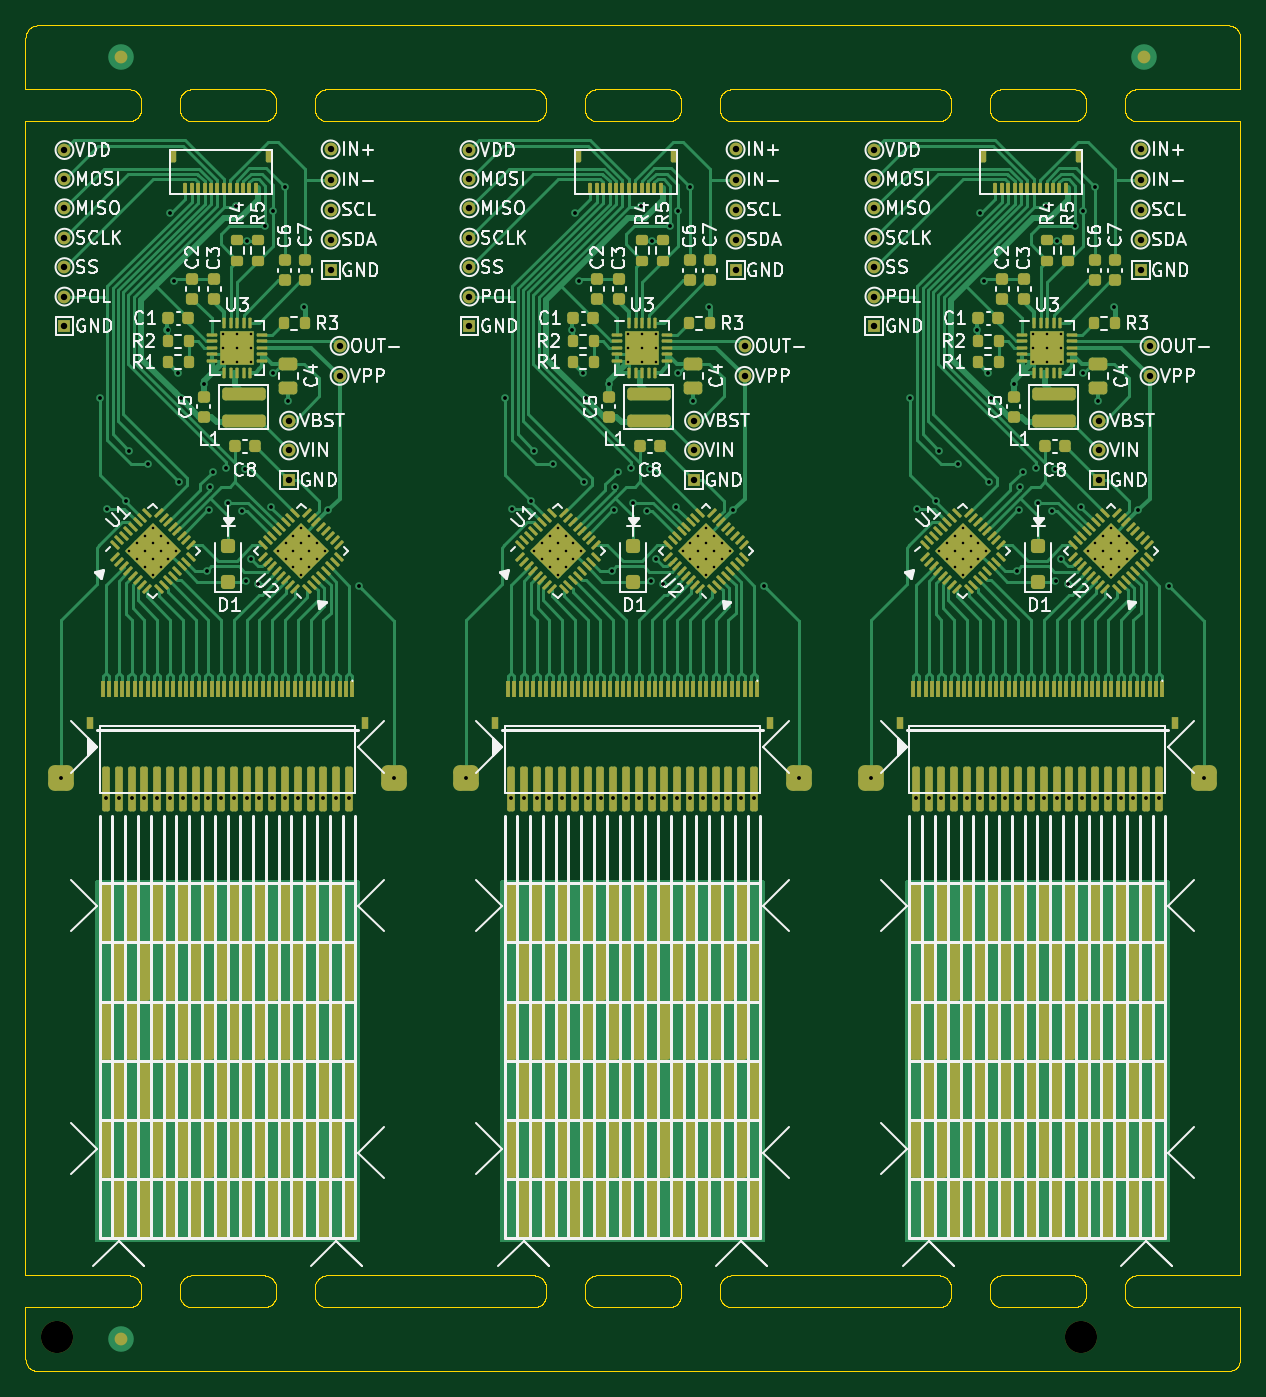
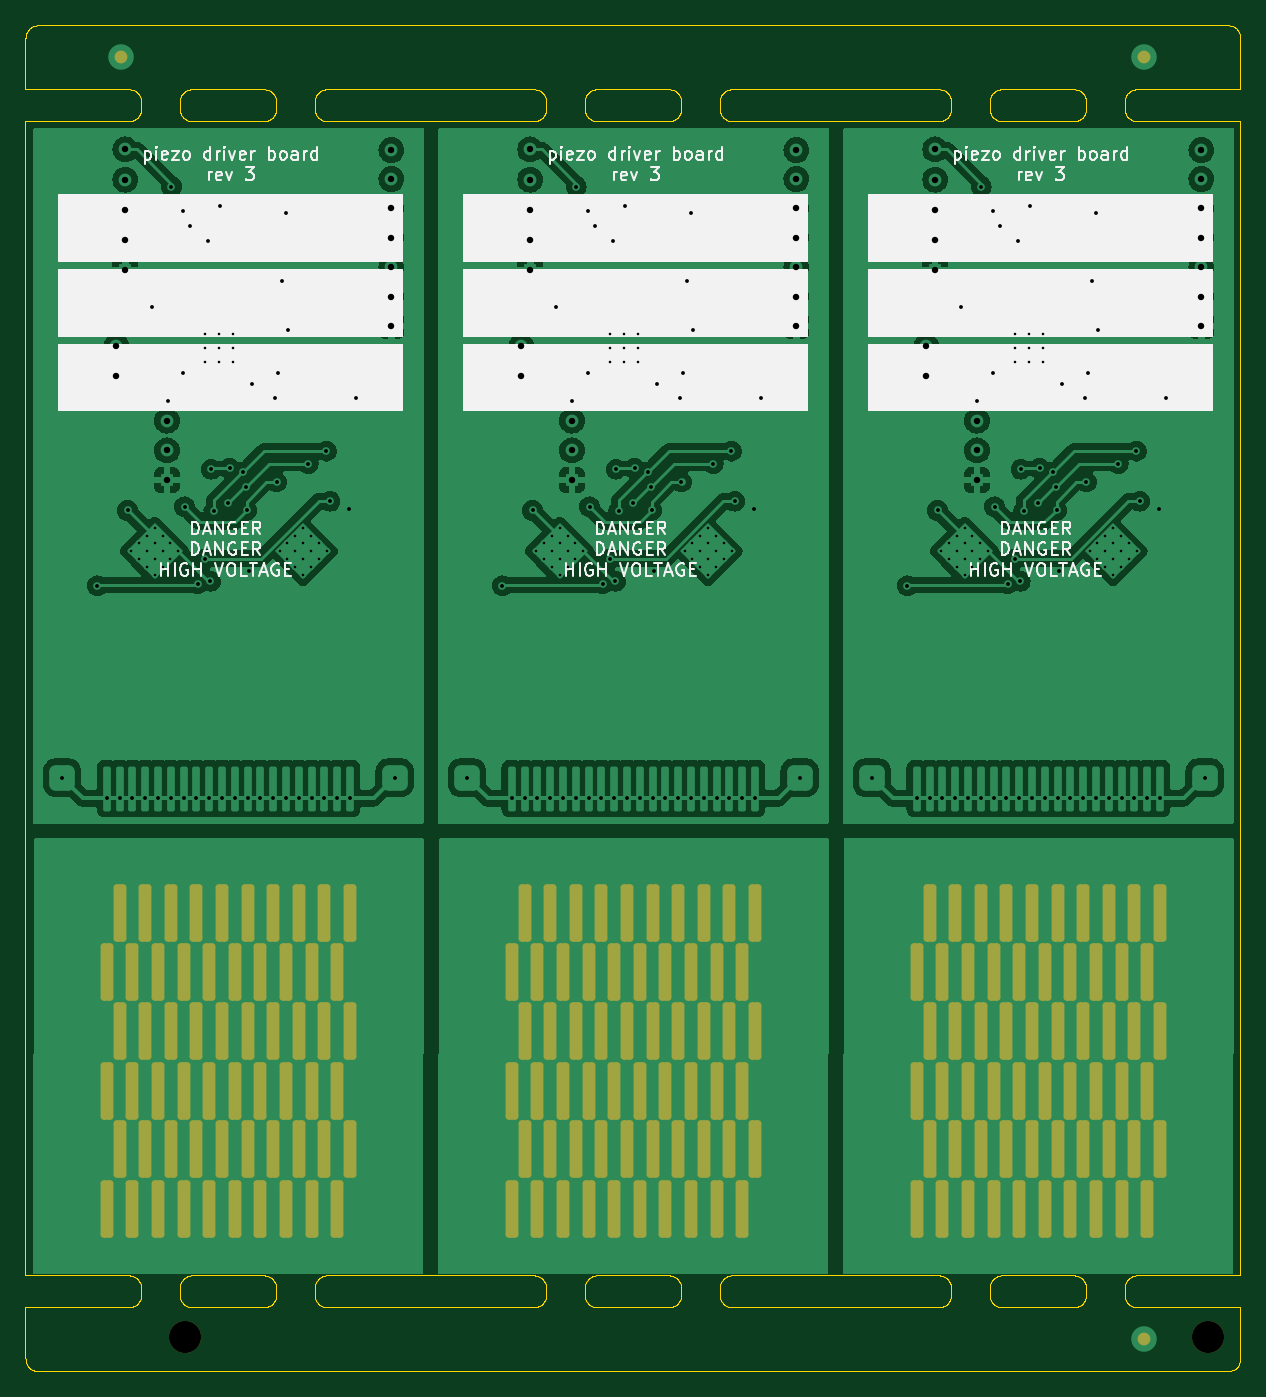
Circuit board: 11 layer files. Board 94.9 x 105.2 mm.
- bottom_copper: actuator_panel-B_Cu.gbr (242470 bytes)
- bottom_mask: actuator_panel-B_Mask.gbr (6237 bytes)
- paste: actuator_panel-B_Paste.gbr (593 bytes)
- bottom_silk: actuator_panel-B_Silkscreen.gbr (55067 bytes)
- outline: actuator_panel-Edge_Cuts.gbr (116511 bytes)
- top_copper: actuator_panel-F_Cu.gbr (125206 bytes)
- top_mask: actuator_panel-F_Mask.gbr (27084 bytes)
- paste: actuator_panel-F_Paste.gbr (17832 bytes)
- top_silk: actuator_panel-F_Silkscreen.gbr (161026 bytes)
- drill: actuator_panel-NPTH.drl (365 bytes)
- drill: actuator_panel-PTH.drl (14774 bytes)

=== bottom_copper: actuator_panel-B_Cu.gbr (242470 bytes, source omitted) ===
=== bottom_mask: actuator_panel-B_Mask.gbr ===
%TF.GenerationSoftware,KiCad,Pcbnew,7.0.5*%
%TF.CreationDate,2023-07-03T18:09:17+02:00*%
%TF.ProjectId,actuator_panel,61637475-6174-46f7-925f-70616e656c2e,rev?*%
%TF.SameCoordinates,Original*%
%TF.FileFunction,Soldermask,Bot*%
%TF.FilePolarity,Negative*%
%FSLAX46Y46*%
G04 Gerber Fmt 4.6, Leading zero omitted, Abs format (unit mm)*
G04 Created by KiCad (PCBNEW 7.0.5) date 2023-07-03 18:09:17*
%MOMM*%
%LPD*%
G01*
G04 APERTURE LIST*
G04 Aperture macros list*
%AMRoundRect*
0 Rectangle with rounded corners*
0 $1 Rounding radius*
0 $2 $3 $4 $5 $6 $7 $8 $9 X,Y pos of 4 corners*
0 Add a 4 corners polygon primitive as box body*
4,1,4,$2,$3,$4,$5,$6,$7,$8,$9,$2,$3,0*
0 Add four circle primitives for the rounded corners*
1,1,$1+$1,$2,$3*
1,1,$1+$1,$4,$5*
1,1,$1+$1,$6,$7*
1,1,$1+$1,$8,$9*
0 Add four rect primitives between the rounded corners*
20,1,$1+$1,$2,$3,$4,$5,0*
20,1,$1+$1,$4,$5,$6,$7,0*
20,1,$1+$1,$6,$7,$8,$9,0*
20,1,$1+$1,$8,$9,$2,$3,0*%
G04 Aperture macros list end*
%ADD10C,1.000000*%
%ADD11RoundRect,0.250000X-0.250000X-2.000000X0.250000X-2.000000X0.250000X2.000000X-0.250000X2.000000X0*%
%ADD12C,2.510000*%
G04 APERTURE END LIST*
D10*
%TO.C,TP10*%
X188175000Y-36750000D03*
%TD*%
%TO.C,TP10*%
X156525000Y-36750000D03*
%TD*%
D11*
%TO.C,piezo1*%
X170615000Y-89350000D03*
X170615000Y-98600000D03*
X170615000Y-107850000D03*
X171615000Y-94000000D03*
X171615000Y-103250000D03*
X171615000Y-112500000D03*
X172615000Y-89350000D03*
X172615000Y-98600000D03*
X172615000Y-107850000D03*
X173615000Y-94000000D03*
X173615000Y-103250000D03*
X173615000Y-112500000D03*
X174615000Y-89350000D03*
X174615000Y-98600000D03*
X174615000Y-107850000D03*
X175615000Y-94000000D03*
X175615000Y-103250000D03*
X175615000Y-112500000D03*
X176615000Y-89350000D03*
X176615000Y-98600000D03*
X176615000Y-107850000D03*
X177615000Y-94000000D03*
X177615000Y-103250000D03*
X177615000Y-112500000D03*
X178615000Y-89350000D03*
X178615000Y-98600000D03*
X178615000Y-107850000D03*
X179615000Y-94000000D03*
X179615000Y-103250000D03*
X179615000Y-112500000D03*
X180615000Y-89350000D03*
X180615000Y-98600000D03*
X180615000Y-107850000D03*
X181615000Y-94000000D03*
X181615000Y-103250000D03*
X181615000Y-112500000D03*
X182615000Y-89350000D03*
X182615000Y-98600000D03*
X182615000Y-107850000D03*
X183615000Y-94000000D03*
X183615000Y-103250000D03*
X183615000Y-112500000D03*
X184615000Y-89350000D03*
X184615000Y-98600000D03*
X184615000Y-107850000D03*
X185615000Y-94000000D03*
X185615000Y-103250000D03*
X185615000Y-112500000D03*
X186615000Y-89350000D03*
X186615000Y-98600000D03*
X186615000Y-107850000D03*
X187615000Y-94000000D03*
X187615000Y-103250000D03*
X187615000Y-112500000D03*
X188615000Y-89350000D03*
X188615000Y-98600000D03*
X188615000Y-107850000D03*
X189615000Y-94000000D03*
X189615000Y-103250000D03*
X189615000Y-112500000D03*
%TD*%
%TO.C,piezo1*%
X138965000Y-89350000D03*
X138965000Y-98600000D03*
X138965000Y-107850000D03*
X139965000Y-94000000D03*
X139965000Y-103250000D03*
X139965000Y-112500000D03*
X140965000Y-89350000D03*
X140965000Y-98600000D03*
X140965000Y-107850000D03*
X141965000Y-94000000D03*
X141965000Y-103250000D03*
X141965000Y-112500000D03*
X142965000Y-89350000D03*
X142965000Y-98600000D03*
X142965000Y-107850000D03*
X143965000Y-94000000D03*
X143965000Y-103250000D03*
X143965000Y-112500000D03*
X144965000Y-89350000D03*
X144965000Y-98600000D03*
X144965000Y-107850000D03*
X145965000Y-94000000D03*
X145965000Y-103250000D03*
X145965000Y-112500000D03*
X146965000Y-89350000D03*
X146965000Y-98600000D03*
X146965000Y-107850000D03*
X147965000Y-94000000D03*
X147965000Y-103250000D03*
X147965000Y-112500000D03*
X148965000Y-89350000D03*
X148965000Y-98600000D03*
X148965000Y-107850000D03*
X149965000Y-94000000D03*
X149965000Y-103250000D03*
X149965000Y-112500000D03*
X150965000Y-89350000D03*
X150965000Y-98600000D03*
X150965000Y-107850000D03*
X151965000Y-94000000D03*
X151965000Y-103250000D03*
X151965000Y-112500000D03*
X152965000Y-89350000D03*
X152965000Y-98600000D03*
X152965000Y-107850000D03*
X153965000Y-94000000D03*
X153965000Y-103250000D03*
X153965000Y-112500000D03*
X154965000Y-89350000D03*
X154965000Y-98600000D03*
X154965000Y-107850000D03*
X155965000Y-94000000D03*
X155965000Y-103250000D03*
X155965000Y-112500000D03*
X156965000Y-89350000D03*
X156965000Y-98600000D03*
X156965000Y-107850000D03*
X157965000Y-94000000D03*
X157965000Y-103250000D03*
X157965000Y-112500000D03*
%TD*%
D10*
%TO.C,TP10*%
X124875000Y-36750000D03*
%TD*%
D12*
%TO.C,REF\u002A\u002A*%
X183525000Y-122500000D03*
%TD*%
%TO.C,REF\u002A\u002A*%
X103525000Y-122500000D03*
%TD*%
D11*
%TO.C,piezo1*%
X107315000Y-89350000D03*
X107315000Y-98600000D03*
X107315000Y-107850000D03*
X108315000Y-94000000D03*
X108315000Y-103250000D03*
X108315000Y-112500000D03*
X109315000Y-89350000D03*
X109315000Y-98600000D03*
X109315000Y-107850000D03*
X110315000Y-94000000D03*
X110315000Y-103250000D03*
X110315000Y-112500000D03*
X111315000Y-89350000D03*
X111315000Y-98600000D03*
X111315000Y-107850000D03*
X112315000Y-94000000D03*
X112315000Y-103250000D03*
X112315000Y-112500000D03*
X113315000Y-89350000D03*
X113315000Y-98600000D03*
X113315000Y-107850000D03*
X114315000Y-94000000D03*
X114315000Y-103250000D03*
X114315000Y-112500000D03*
X115315000Y-89350000D03*
X115315000Y-98600000D03*
X115315000Y-107850000D03*
X116315000Y-94000000D03*
X116315000Y-103250000D03*
X116315000Y-112500000D03*
X117315000Y-89350000D03*
X117315000Y-98600000D03*
X117315000Y-107850000D03*
X118315000Y-94000000D03*
X118315000Y-103250000D03*
X118315000Y-112500000D03*
X119315000Y-89350000D03*
X119315000Y-98600000D03*
X119315000Y-107850000D03*
X120315000Y-94000000D03*
X120315000Y-103250000D03*
X120315000Y-112500000D03*
X121315000Y-89350000D03*
X121315000Y-98600000D03*
X121315000Y-107850000D03*
X122315000Y-94000000D03*
X122315000Y-103250000D03*
X122315000Y-112500000D03*
X123315000Y-89350000D03*
X123315000Y-98600000D03*
X123315000Y-107850000D03*
X124315000Y-94000000D03*
X124315000Y-103250000D03*
X124315000Y-112500000D03*
X125315000Y-89350000D03*
X125315000Y-98600000D03*
X125315000Y-107850000D03*
X126315000Y-94000000D03*
X126315000Y-103250000D03*
X126315000Y-112500000D03*
%TD*%
D10*
%TO.C,KiKit_FID_B_1*%
X108525000Y-22500000D03*
%TD*%
%TO.C,KiKit_FID_B_2*%
X188475000Y-22500000D03*
%TD*%
%TO.C,KiKit_FID_B_3*%
X108525000Y-122700000D03*
%TD*%
M02*

=== paste: actuator_panel-B_Paste.gbr ===
%TF.GenerationSoftware,KiCad,Pcbnew,7.0.5*%
%TF.CreationDate,2023-07-03T18:09:17+02:00*%
%TF.ProjectId,actuator_panel,61637475-6174-46f7-925f-70616e656c2e,rev?*%
%TF.SameCoordinates,Original*%
%TF.FileFunction,Paste,Bot*%
%TF.FilePolarity,Positive*%
%FSLAX46Y46*%
G04 Gerber Fmt 4.6, Leading zero omitted, Abs format (unit mm)*
G04 Created by KiCad (PCBNEW 7.0.5) date 2023-07-03 18:09:17*
%MOMM*%
%LPD*%
G01*
G04 APERTURE LIST*
%ADD10C,2.510000*%
G04 APERTURE END LIST*
D10*
%TO.C,REF\u002A\u002A*%
X183525000Y-122500000D03*
%TD*%
%TO.C,REF\u002A\u002A*%
X103525000Y-122500000D03*
%TD*%
M02*

=== bottom_silk: actuator_panel-B_Silkscreen.gbr (55067 bytes, source omitted) ===
=== outline: actuator_panel-Edge_Cuts.gbr (116511 bytes, source omitted) ===
=== top_copper: actuator_panel-F_Cu.gbr (125206 bytes, source omitted) ===
=== top_mask: actuator_panel-F_Mask.gbr (27084 bytes, source omitted) ===
=== paste: actuator_panel-F_Paste.gbr (17832 bytes, source omitted) ===
=== top_silk: actuator_panel-F_Silkscreen.gbr (161026 bytes, source omitted) ===
=== drill: actuator_panel-NPTH.drl ===
M48
; DRILL file {KiCad 7.0.5} date Mon Jul  3 18:09:26 2023
; FORMAT={-:-/ absolute / inch / decimal}
; #@! TF.CreationDate,2023-07-03T18:09:26+02:00
; #@! TF.GenerationSoftware,Kicad,Pcbnew,7.0.5
; #@! TF.FileFunction,NonPlated,1,2,NPTH
FMAT,2
INCH
; #@! TA.AperFunction,NonPlated,NPTH,ComponentDrill
T1C0.0988
%
G90
G05
T1
X4.0758Y-4.8228
X7.2254Y-4.8228
T0
M30

=== drill: actuator_panel-PTH.drl (14774 bytes, source omitted) ===
